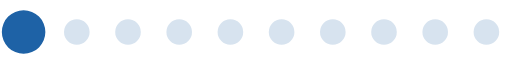
t = 0.00 s
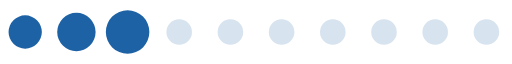
t = 0.20 s
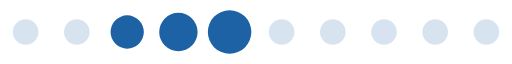
t = 0.39 s
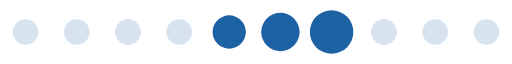
t = 0.59 s
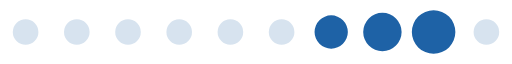
t = 0.78 s
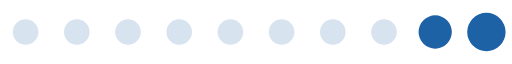
t = 0.98 s

The animated SVG that drew these frames (rendered in a browser with its animation timeline set to each time). Animation: 1 SMIL element (animateTransform=1); one cycle of 1.17 s, repeats indefinitely.

<?xml version="1.0" encoding="UTF-8" standalone="no"?><svg xmlns:svg="http://www.w3.org/2000/svg" xmlns="http://www.w3.org/2000/svg" xmlns:xlink="http://www.w3.org/1999/xlink" version="1.0" width="160px" height="20px" viewBox="0 0 128 16" xml:space="preserve"><rect x="0" y="0" width="100%" height="100%" fill="#FFFFFF" /><path fill="#a1bdda" fill-opacity="0.42" d="M6.4,4.8A3.2,3.2,0,1,1,3.2,8,3.2,3.2,0,0,1,6.4,4.8Zm12.8,0A3.2,3.2,0,1,1,16,8,3.2,3.2,0,0,1,19.2,4.8ZM32,4.8A3.2,3.2,0,1,1,28.8,8,3.2,3.2,0,0,1,32,4.8Zm12.8,0A3.2,3.2,0,1,1,41.6,8,3.2,3.2,0,0,1,44.8,4.8Zm12.8,0A3.2,3.2,0,1,1,54.4,8,3.2,3.2,0,0,1,57.6,4.8Zm12.8,0A3.2,3.2,0,1,1,67.2,8,3.2,3.2,0,0,1,70.4,4.8Zm12.8,0A3.2,3.2,0,1,1,80,8,3.2,3.2,0,0,1,83.2,4.8ZM96,4.8A3.2,3.2,0,1,1,92.8,8,3.2,3.2,0,0,1,96,4.8Zm12.8,0A3.2,3.2,0,1,1,105.6,8,3.2,3.2,0,0,1,108.8,4.8Zm12.8,0A3.2,3.2,0,1,1,118.4,8,3.2,3.2,0,0,1,121.6,4.8Z"/><g><path fill="#1e62a6" fill-opacity="1" d="M-42.7,3.84A4.16,4.16,0,0,1-38.54,8a4.16,4.16,0,0,1-4.16,4.16A4.16,4.16,0,0,1-46.86,8,4.16,4.16,0,0,1-42.7,3.84Zm12.8-.64A4.8,4.8,0,0,1-25.1,8a4.8,4.8,0,0,1-4.8,4.8A4.8,4.8,0,0,1-34.7,8,4.8,4.8,0,0,1-29.9,3.2Zm12.8-.64A5.44,5.44,0,0,1-11.66,8a5.44,5.44,0,0,1-5.44,5.44A5.44,5.44,0,0,1-22.54,8,5.44,5.44,0,0,1-17.1,2.56Z"/><animateTransform attributeName="transform" type="translate" values="23 0;36 0;49 0;62 0;74.5 0;87.5 0;100 0;113 0;125.5 0;138.5 0;151.5 0;164.5 0;178 0" calcMode="discrete" dur="1170ms" repeatCount="indefinite"/></g></svg>
